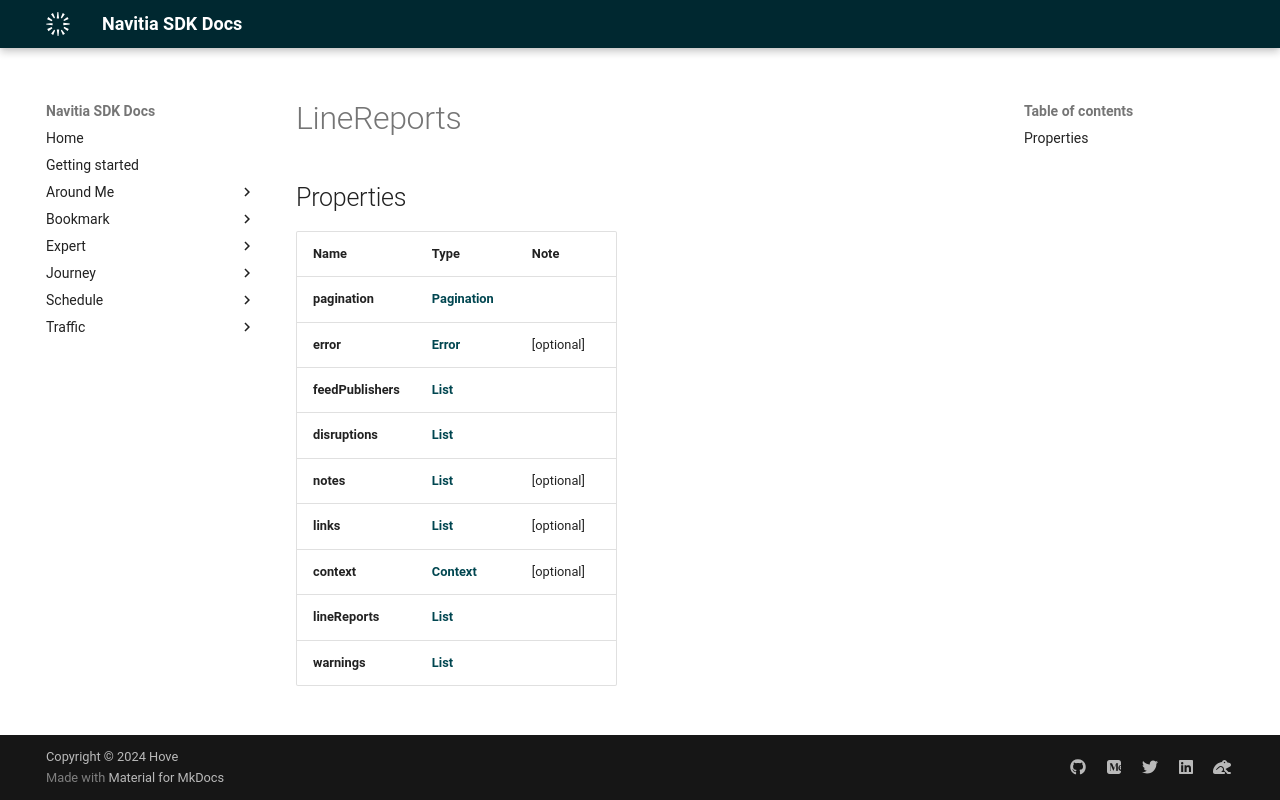

repository: hove-io/navitia_sdk_docs · page: expert/android/model/LineReports/index.html · generator: mkdocs

# LineReports

## Properties

Name | Type | Note
---- | ---- | ----
**pagination** | [**Pagination**](Pagination.md) | 
**error** | [**Error**](Error.md) | [optional] 
**feedPublishers** | [**List<FeedPublisher>**](FeedPublisher.md) | 
**disruptions** | [**List<Disruption>**](Disruption.md) | 
**notes** | [**List<Note>**](Note.md) | [optional] 
**links** | [**List<LinkSchema>**](LinkSchema.md) | [optional] 
**context** | [**Context**](Context.md) | [optional] 
**lineReports** | [**List<LineReport>**](LineReport.md) | 
**warnings** | [**List<BetaEndpoints>**](BetaEndpoints.md) | 
